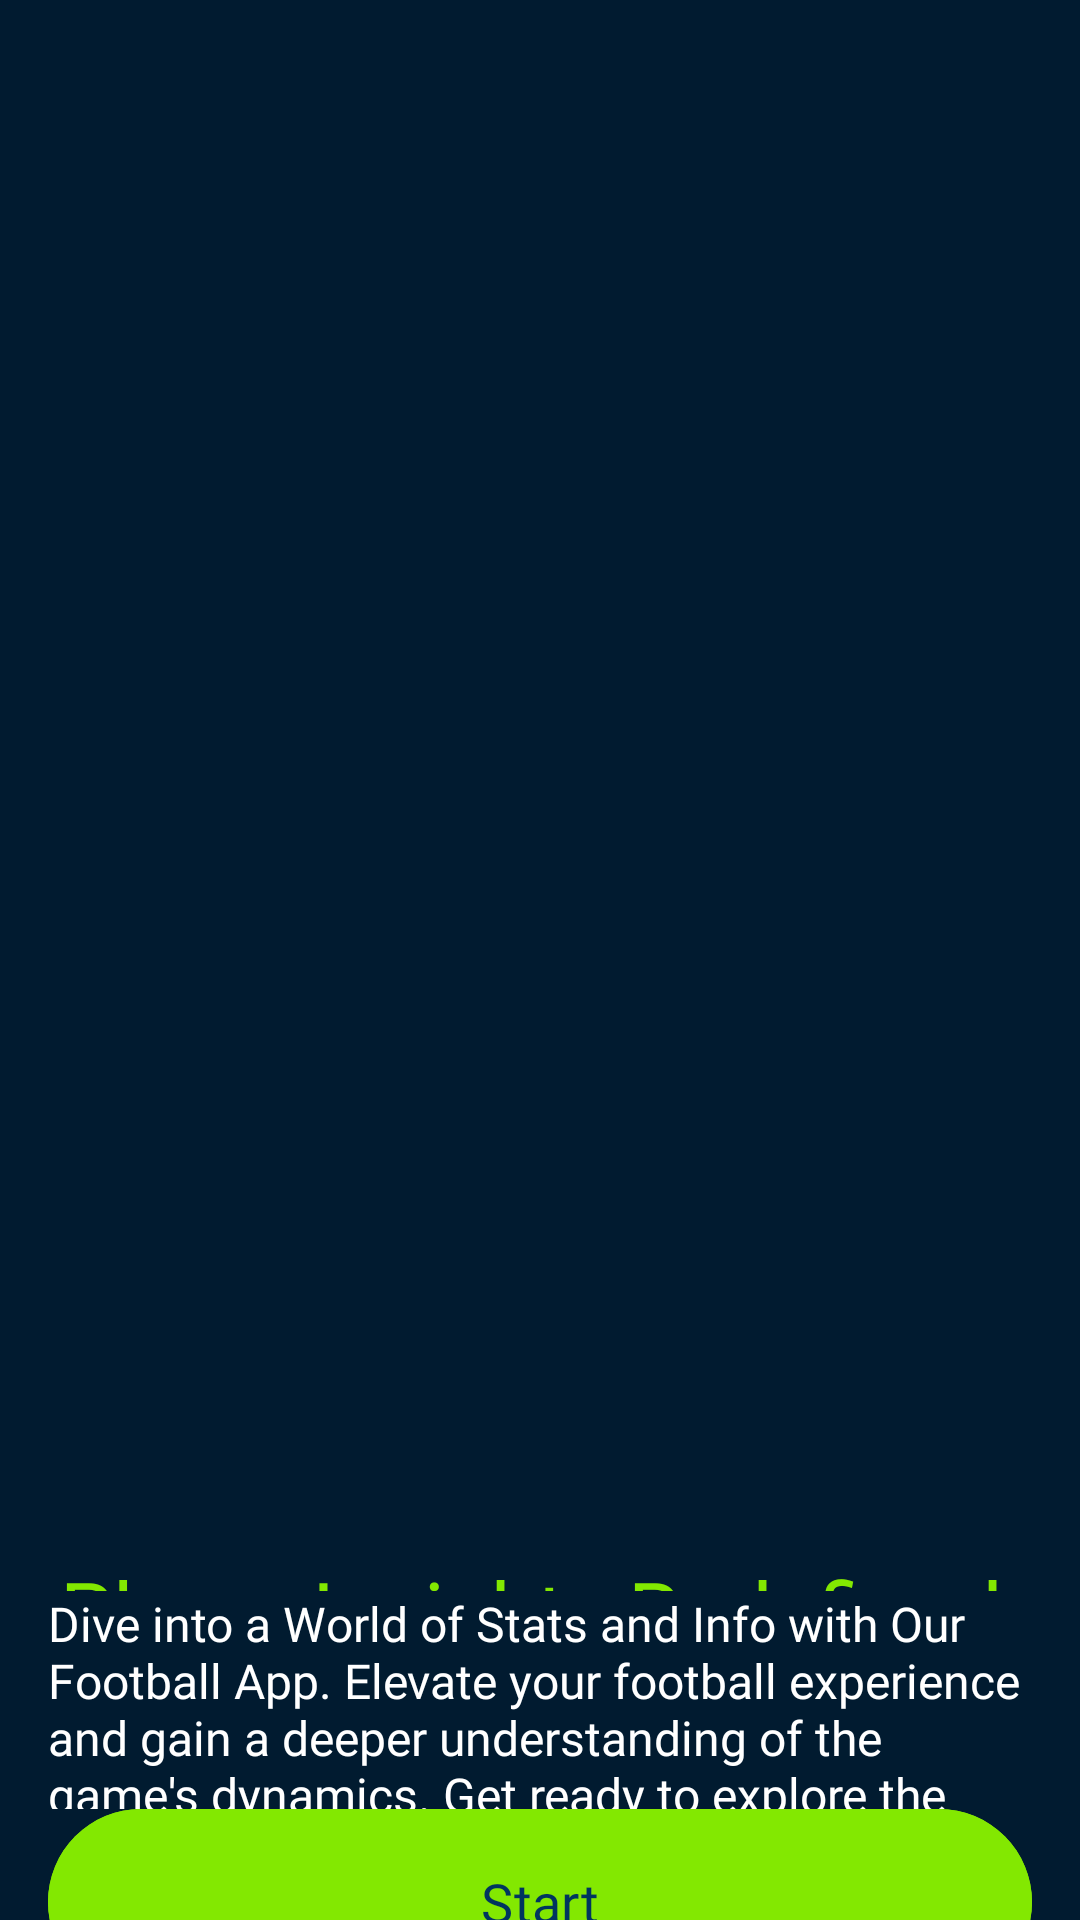

Produce the Android XML layout that renders to this screen, including the resource entries it uses.
<!-- AndroidManifest.xml: application theme Theme.MyApplication -->
<!-- res/layout/fragment_welcome.xml -->
<?xml version="1.0" encoding="utf-8"?>
<androidx.constraintlayout.widget.ConstraintLayout xmlns:android="http://schemas.android.com/apk/res/android"
    xmlns:app="http://schemas.android.com/apk/res-auto"
    xmlns:tools="http://schemas.android.com/tools"
    android:layout_width="match_parent"
    android:layout_height="match_parent"
    android:background="@color/pageBackground"
    tools:context=".ui.WelcomeFragment">

    <ImageView
        android:id="@+id/boy"
        android:layout_width="match_parent"
        android:layout_height="518dp"
        android:scaleType="fitXY"
        android:src="@drawable/imgboy"
        app:layout_constraintEnd_toEndOf="parent"
        app:layout_constraintStart_toStartOf="parent"
        app:layout_constraintTop_toTopOf="parent" />

    <LinearLayout
        android:layout_width="match_parent"
        android:layout_height="0dp"
        android:orientation="vertical"
        android:weightSum="3"
        app:layout_constraintBottom_toBottomOf="parent"
        app:layout_constraintTop_toBottomOf="@id/boy">

        <TextView
            android:id="@+id/grText"
            android:layout_width="match_parent"
            android:layout_height="wrap_content"
            android:layout_weight="1"
            android:fontFamily="@font/roboto_600"
            android:gravity="center"
            android:text="Player Insights Redefined:"
            android:textColor="@color/accent_green"
            android:textSize="28sp"
            app:layout_constraintTop_toBottomOf="@id/boy" />

        <TextView
            android:id="@+id/simpText"
            android:layout_width="match_parent"
            android:layout_height="wrap_content"
            android:layout_marginHorizontal="16dp"
            android:layout_weight="1"
            android:fontFamily="@font/roboto_400"
            android:text="@string/welcome_body"
            android:textColor="@color/white"
            android:textSize="16sp"
            app:layout_constraintBottom_toTopOf="@id/bt1"
            app:layout_constraintTop_toBottomOf="@id/grText" />

        <com.google.android.material.button.MaterialButton
            android:id="@+id/bt1"
            android:layout_width="match_parent"
            android:layout_height="62dp"
            android:layout_marginHorizontal="16dp"
            android:backgroundTint="@color/accent_green"
            android:fontFamily="@font/roboto_600"
            android:insetTop="0dp"
            android:insetBottom="0dp"
            android:text="Start"
            android:textColor="@color/buttonText"
            android:textSize="18sp" />
    </LinearLayout>


</androidx.constraintlayout.widget.ConstraintLayout>
<!-- resources referenced by this layout -->
<resources>
  <color name="accent_green">#83E801</color>
  <color name="buttonText">#00355F</color>
  <color name="pageBackground">#011B30</color>
  <color name="white">#FFFFFFFF</color>
  <string name="welcome_body">Dive into a World of Stats and Info with Our Football App.
          Elevate your football experience and gain a deeper understanding of the game\'s dynamics.
          Get ready to explore the stats that shape legends!
      </string>
  <style name="Theme.MyApplication" parent="Base.Theme.MyApplication" />
  <style name="Base.Theme.MyApplication" parent="Theme.Material3.DayNight.NoActionBar">
          <item name="android:statusBarColor">@color/pageBackground</item>
          <item name="android:navigationBarColor">@color/menuBg</item>
          <item name="android:windowLightNavigationBar">true</item>
      </style>
  <color name="menuBg">#02355f</color>
</resources>
